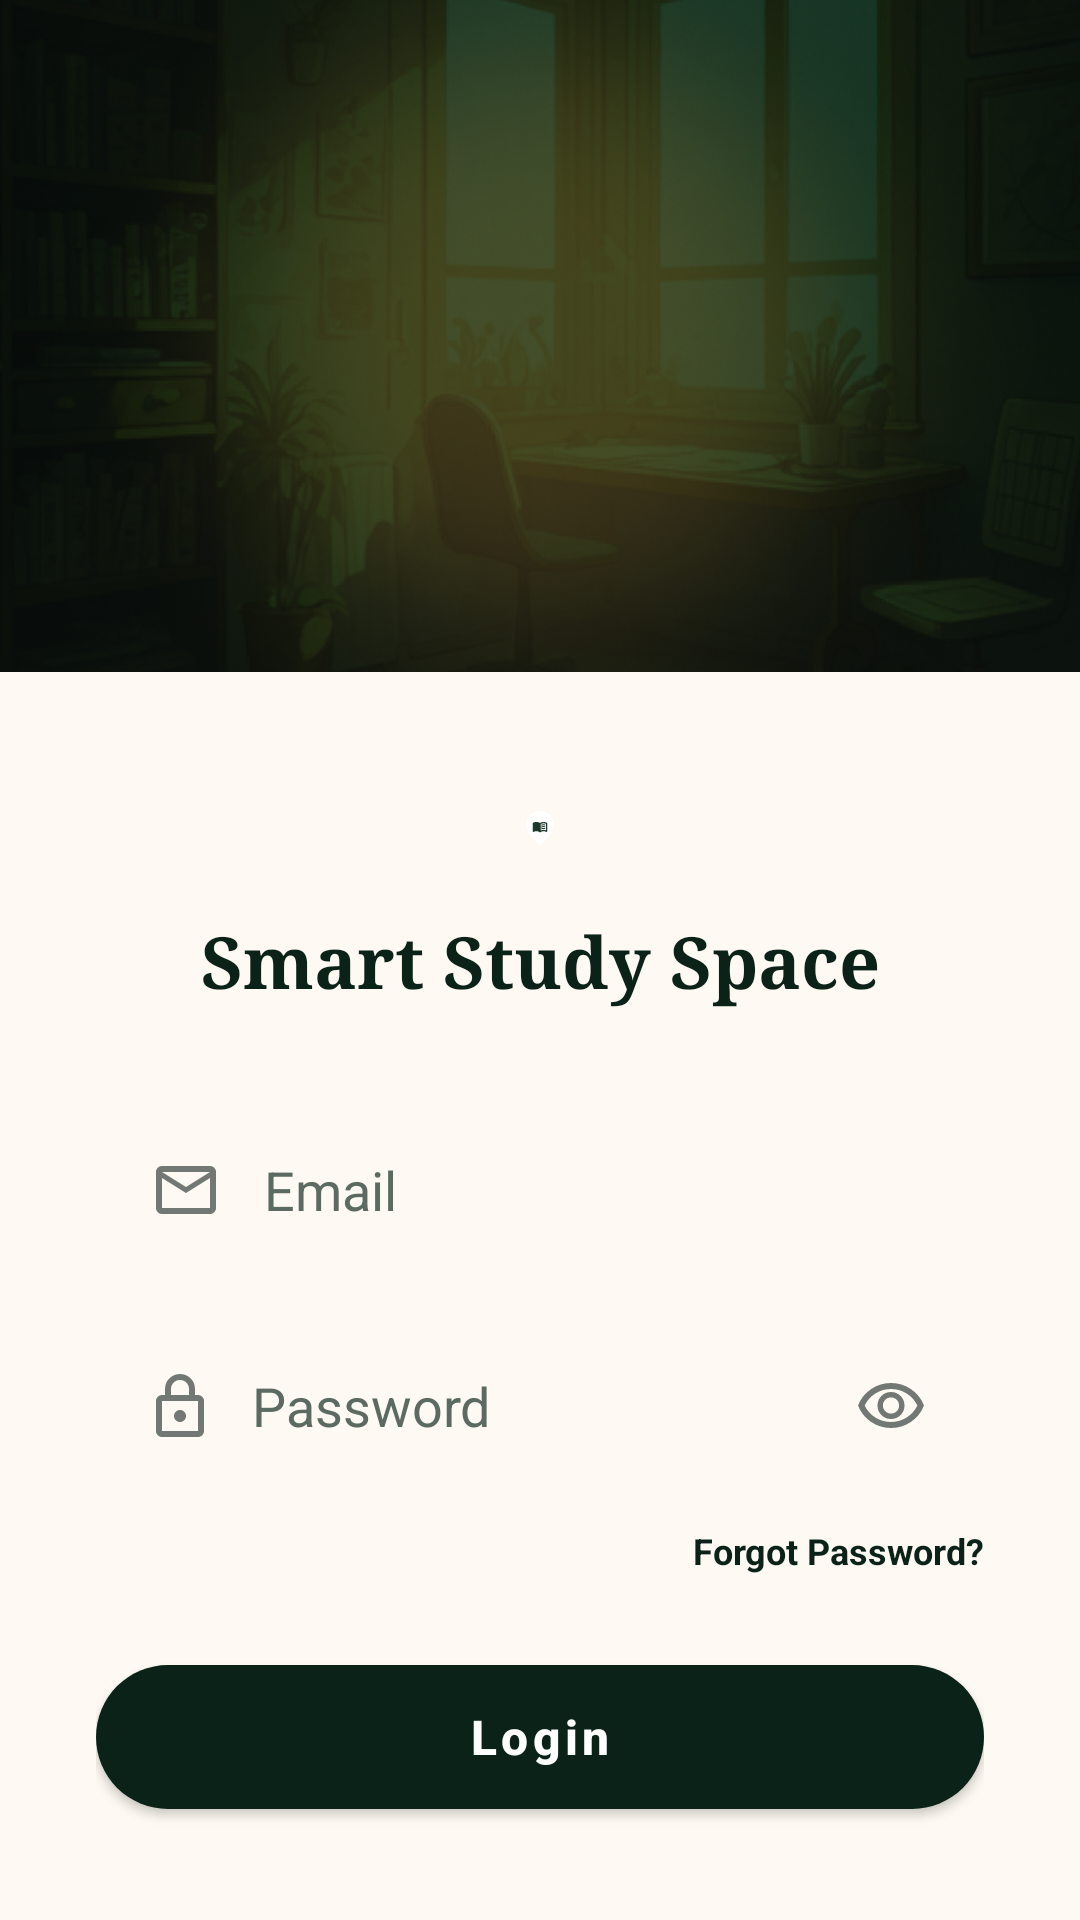

Android layout source for this screen:
<!-- AndroidManifest.xml: application theme Theme.SMARTSTUDYSPACE -->
<!-- res/layout/activity_login.xml -->
<?xml version="1.0" encoding="utf-8"?>
<androidx.constraintlayout.widget.ConstraintLayout
    xmlns:android="http://schemas.android.com/apk/res/android"
    xmlns:app="http://schemas.android.com/apk/res-auto"
    android:layout_width="match_parent"
    android:layout_height="match_parent"
    android:background="@color/bg_cream">

    <ImageView
        android:id="@+id/imgBackground"
        android:layout_width="match_parent"
        android:layout_height="0dp"
        android:scaleType="centerCrop"
        android:src="@drawable/bg_library"
        app:layout_constraintHeight_percent="0.35"
        app:layout_constraintTop_toTopOf="parent" />

    <androidx.constraintlayout.widget.ConstraintLayout
        android:layout_width="match_parent"
        android:layout_height="0dp"
        android:paddingHorizontal="32dp"
        app:layout_constraintBottom_toBottomOf="parent"
        app:layout_constraintTop_toBottomOf="@id/imgBackground">

        <ImageView
            android:id="@+id/ivLogo"
            android:layout_width="40dp"
            android:layout_height="40dp"
            android:layout_marginTop="32dp"
            android:src="@drawable/ic_logo_smart_study"
            app:layout_constraintEnd_toEndOf="parent"
            app:layout_constraintStart_toStartOf="parent"
            app:layout_constraintTop_toTopOf="parent" />

        <TextView
            android:id="@+id/tvAppTitle"
            android:layout_width="wrap_content"
            android:layout_height="wrap_content"
            android:layout_marginTop="8dp"
            android:fontFamily="serif"
            android:text="Smart Study Space"
            android:textColor="@color/text_dark_green"
            android:textSize="24sp"
            android:textStyle="bold"
            app:layout_constraintEnd_toEndOf="parent"
            app:layout_constraintStart_toStartOf="parent"
            app:layout_constraintTop_toBottomOf="@id/ivLogo" />

        <EditText
            android:id="@+id/etEmail"
            android:layout_width="match_parent"
            android:layout_height="56dp"
            android:layout_marginTop="32dp"
            android:background="@drawable/bg_input_field"
            android:drawableStart="@drawable/ic_email"
            android:drawablePadding="16dp"
            android:hint="Email"
            android:inputType="textEmailAddress"
            android:paddingHorizontal="20dp"
            android:textColorHint="@color/text_muted"
            app:layout_constraintTop_toBottomOf="@id/tvAppTitle" />

        <EditText
            android:id="@+id/etPassword"
            android:layout_width="match_parent"
            android:layout_height="56dp"
            android:layout_marginTop="16dp"
            android:background="@drawable/bg_input_field"
            android:drawableStart="@drawable/ic_lock"
            android:drawableEnd="@drawable/ic_eye"
            android:drawablePadding="16dp"
            android:hint="Password"
            android:inputType="textPassword"
            android:paddingHorizontal="20dp"
            android:textColorHint="@color/text_muted"
            app:layout_constraintTop_toBottomOf="@id/etEmail" />

        <TextView
            android:id="@+id/tvForgotPassword"
            android:layout_width="wrap_content"
            android:layout_height="wrap_content"
            android:layout_marginTop="12dp"
            android:text="Forgot Password?"
            android:textColor="@color/text_dark_green"
            android:textSize="12sp"
            android:textStyle="bold"
            app:layout_constraintEnd_toEndOf="parent"
            app:layout_constraintTop_toBottomOf="@id/etPassword" />

        <com.google.android.material.button.MaterialButton
            android:id="@+id/btnLogin"
            android:layout_width="match_parent"
            android:layout_height="60dp"
            android:layout_marginTop="24dp"
            android:text="Login"
            android:textAllCaps="false"
            android:textSize="16sp"
            android:textStyle="bold"
            app:backgroundTint="@color/text_dark_green"
            app:cornerRadius="30dp"
            app:layout_constraintTop_toBottomOf="@id/tvForgotPassword" />

        <LinearLayout
            android:id="@+id/layoutDivider"
            android:layout_width="match_parent"
            android:layout_height="wrap_content"
            android:layout_marginTop="32dp"
            android:gravity="center_vertical"
            android:orientation="horizontal"
            app:layout_constraintTop_toBottomOf="@id/btnLogin">

            <View
                android:layout_width="0dp"
                android:layout_height="1dp"
                android:layout_weight="1"
                android:background="#D9D5CD" />
            <TextView
            android:layout_width="wrap_content"
            android:layout_height="wrap_content"
            android:layout_marginHorizontal="16dp"
            android:letterSpacing="0.05"
            android:text="OR CONTINUE WITH"
            android:textColor="@color/text_muted"
            android:textSize="10sp"
            android:textStyle="bold" />

            <View
                android:layout_width="0dp"
                android:layout_height="1dp"
                android:layout_weight="1"
                android:background="#D9D5CD" />
        </LinearLayout>

        <com.google.android.material.button.MaterialButton
            android:id="@+id/btnGoogle"
            android:layout_width="match_parent"
            android:layout_height="60dp"
            android:layout_marginTop="24dp"
            android:text="Continue with Google"
            android:textAllCaps="false"
            android:textColor="#000000"
            android:textSize="16sp"
            app:backgroundTint="#FFFFFF"
            app:cornerRadius="30dp"
            app:icon="@drawable/ic_google"
            app:iconGravity="textStart"
            app:iconTint="@null"
            app:layout_constraintTop_toBottomOf="@id/layoutDivider"
            app:strokeColor="#E0DDD6"
            app:strokeWidth="1dp" />

        <LinearLayout
            android:layout_width="wrap_content"
            android:layout_height="wrap_content"
            android:layout_marginTop="24dp"
            android:orientation="horizontal"
            app:layout_constraintEnd_toEndOf="parent"
            app:layout_constraintStart_toStartOf="parent"
            app:layout_constraintTop_toBottomOf="@id/btnGoogle">

            <TextView
                android:layout_width="wrap_content"
                android:layout_height="wrap_content"
                android:text="Don't have an account? "
                android:textColor="@color/text_muted"
                android:textSize="12sp" />

            <TextView
                android:id="@+id/tvRegister"
                android:layout_width="wrap_content"
                android:layout_height="wrap_content"
                android:text="Register"
                android:textColor="@color/text_dark_green"
                android:textSize="12sp"
                android:textStyle="bold" />
        </LinearLayout>

    </androidx.constraintlayout.widget.ConstraintLayout>
</androidx.constraintlayout.widget.ConstraintLayout>
<!-- resources referenced by this layout -->
<resources>
  <color name="bg_cream">#FEF9F2</color>
  <color name="text_dark_green">#0B2218</color>
  <color name="text_muted">#5C6B61</color>
  <!-- drawable ic_email (drawable) -->
  <vector xmlns:android="http://schemas.android.com/apk/res/android"
      android:width="20dp"
      android:height="16dp"
      android:viewportWidth="20"
      android:viewportHeight="16">
      <path
          android:fillColor="#727974"
          android:pathData="M2 16C1.45 16 0.979167 15.8042 0.5875 15.4125C0.195833 15.0208 0 14.55 0 14V2C0 1.45 0.195833 0.979167 0.5875 0.5875C0.979167 0.195833 1.45 0 2 0H18C18.55 0 19.0208 0.195833 19.4125 0.5875C19.8042 0.979167 20 1.45 20 2V14C20 14.55 19.8042 15.0208 19.4125 15.4125C19.0208 15.8042 18.55 16 18 16H2ZM10 9L2 4V14H18V4L10 9ZM10 7L18 2H2L10 7ZM2 4V2V4V14V4Z"/>
  </vector>
  <!-- drawable ic_lock (drawable) -->
  <vector xmlns:android="http://schemas.android.com/apk/res/android"
      android:width="16dp"
      android:height="21dp"
      android:viewportWidth="16"
      android:viewportHeight="21">
      <path
          android:fillColor="#727974"
          android:pathData="M2 21C1.45 21 0.979167 20.8042 0.5875 20.4125C0.195833 20.0208 0 19.55 0 19V9C0 8.45 0.195833 7.97917 0.5875 7.5875C0.979167 7.19583 1.45 7 2 7H3V5C3 3.61667 3.4875 2.4375 4.4625 1.4625C5.4375 0.4875 6.61667 0 8 0C9.38333 0 10.5625 0.4875 11.5375 1.4625C12.5125 2.4375 13 3.61667 13 5V7H14C14.55 7 15.0208 7.19583 15.4125 7.5875C15.8042 7.97917 16 8.45 16 9V19C16 19.55 15.8042 20.0208 15.4125 20.4125C15.0208 20.8042 14.55 21 14 21H2ZM2 19H14V9H2V19ZM8 16C8.55 16 9.02083 15.8042 9.4125 15.4125C9.80417 15.0208 10 14.55 10 14C10 13.45 9.80417 12.9792 9.4125 12.5875C9.02083 12.1958 8.55 12 8 12C7.45 12 6.97917 12.1958 6.5875 12.5875C6.19583 12.9792 6 13.45 6 14C6 14.55 6.19583 15.0208 6.5875 15.4125C6.97917 15.8042 7.45 16 8 16ZM5 7H11V5C11 4.16667 10.7083 3.45833 10.125 2.875C9.54167 2.29167 8.83333 2 8 2C7.16667 2 6.45833 2.29167 5.875 2.875C5.29167 3.45833 5 4.16667 5 5V7ZM2 19V9V19Z"/>
  </vector>
  <style name="Theme.SMARTSTUDYSPACE" parent="Theme.MaterialComponents.DayNight.DarkActionBar">
          
          <item name="colorPrimary">@color/purple_500</item>
          <item name="colorPrimaryVariant">@color/purple_700</item>
          <item name="colorOnPrimary">@color/white</item>
          
          <item name="colorSecondary">@color/teal_200</item>
          <item name="colorSecondaryVariant">@color/teal_700</item>
          <item name="colorOnSecondary">@color/black</item>
          
          <item name="android:statusBarColor">?attr/colorPrimaryVariant</item>
          
      </style>
  <color name="purple_500">#FF6200EE</color>
  <color name="purple_700">#FF3700B3</color>
  <color name="white">#FFFFFFFF</color>
  <color name="teal_200">#FF03DAC5</color>
  <color name="teal_700">#FF018786</color>
  <color name="black">#FF000000</color>
</resources>
